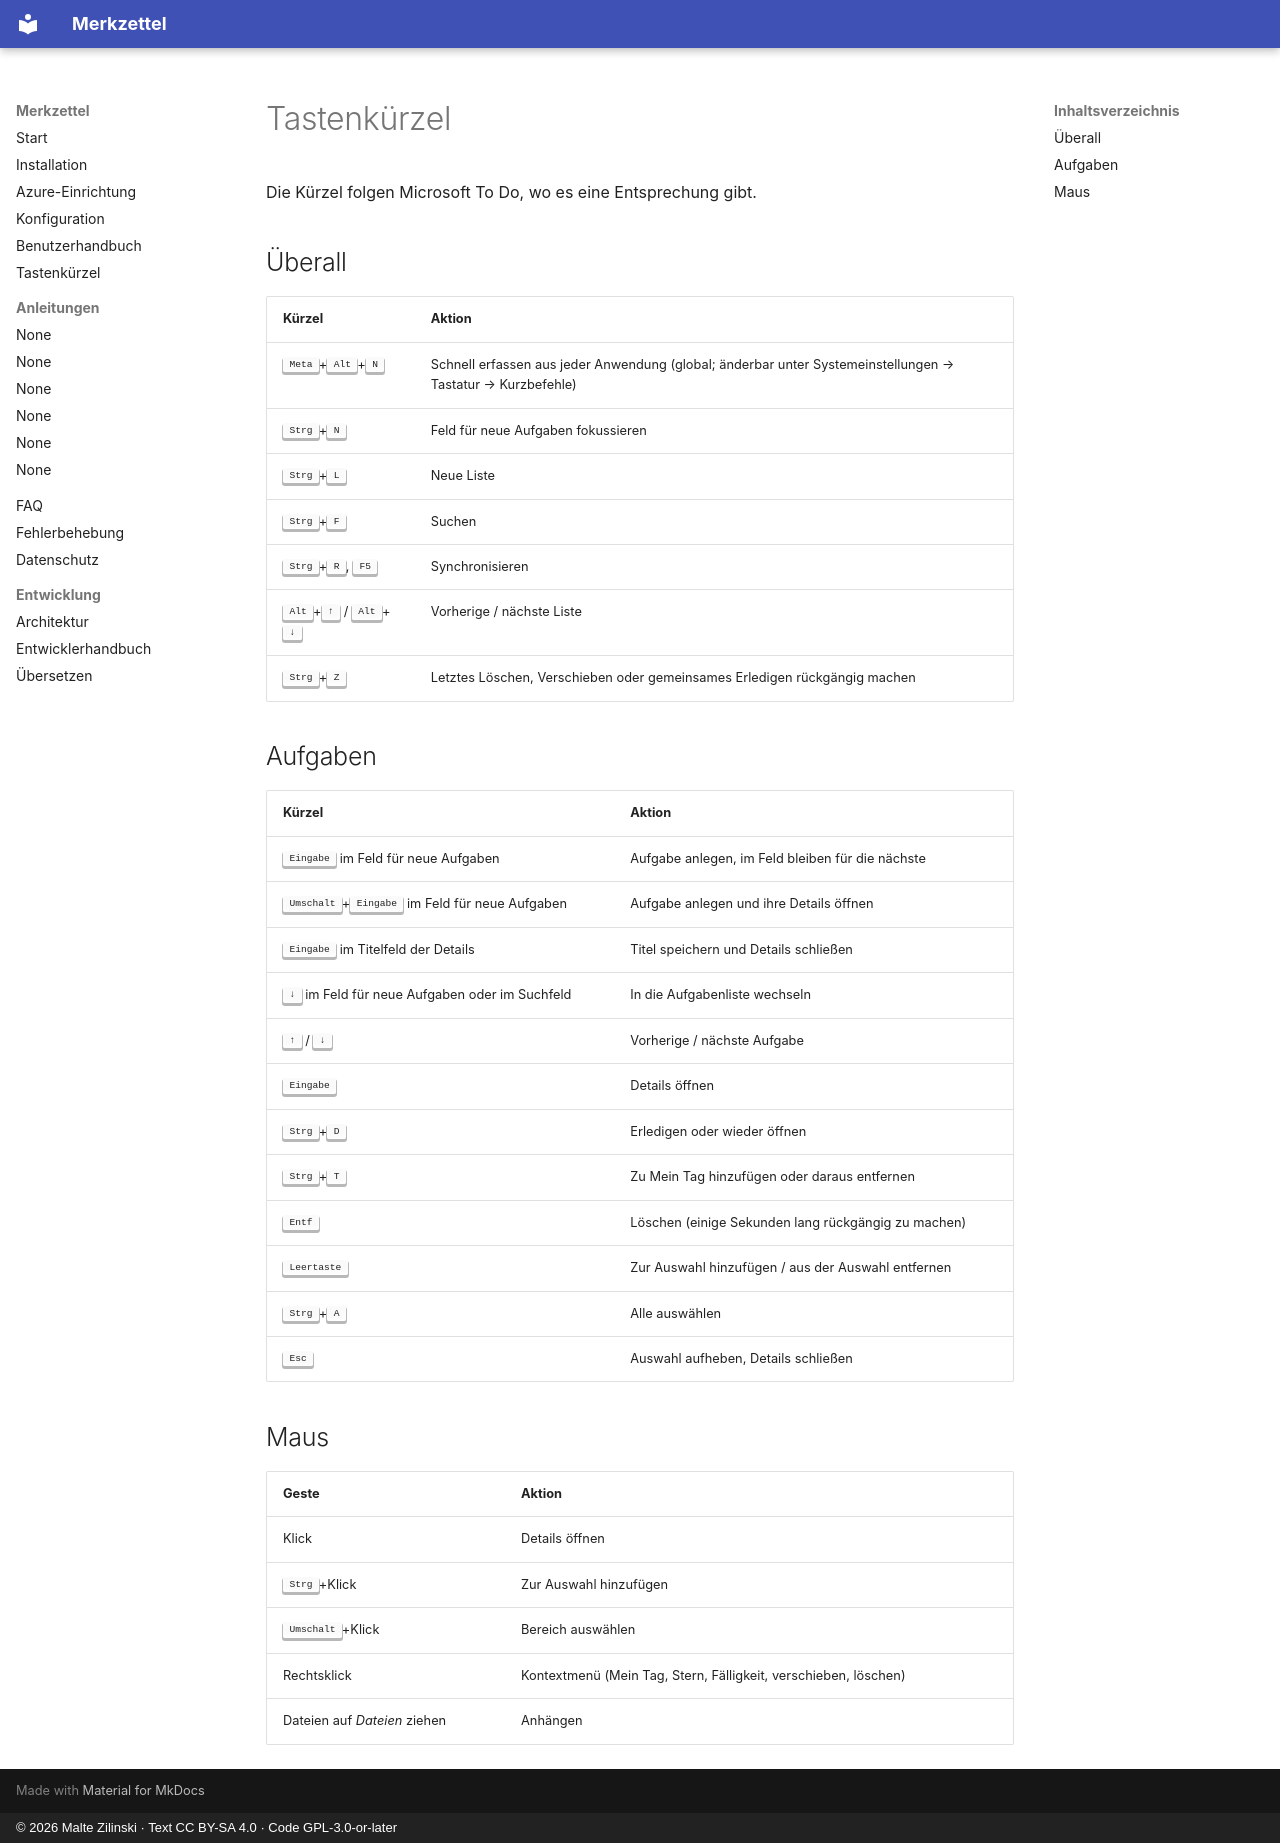

repository: mzilinski/merkzettel · page: de/shortcuts/index.html · generator: mkdocs · copyright: © 2026 Malte Zilinski · Text CC BY-SA 4.0 · Code GPL-3.0-or-later

# Tastenkürzel

Die Kürzel folgen Microsoft To Do, wo es eine Entsprechung gibt.

## Überall

| Kürzel | Aktion |
|---|---|
| <kbd>Meta</kbd>+<kbd>Alt</kbd>+<kbd>N</kbd> | Schnell erfassen aus jeder Anwendung (global; änderbar unter Systemeinstellungen → Tastatur → Kurzbefehle) |
| <kbd>Strg</kbd>+<kbd>N</kbd> | Feld für neue Aufgaben fokussieren |
| <kbd>Strg</kbd>+<kbd>L</kbd> | Neue Liste |
| <kbd>Strg</kbd>+<kbd>F</kbd> | Suchen |
| <kbd>Strg</kbd>+<kbd>R</kbd>, <kbd>F5</kbd> | Synchronisieren |
| <kbd>Alt</kbd>+<kbd>↑</kbd> / <kbd>Alt</kbd>+<kbd>↓</kbd> | Vorherige / nächste Liste |
| <kbd>Strg</kbd>+<kbd>Z</kbd> | Letztes Löschen, Verschieben oder gemeinsames Erledigen rückgängig machen |

## Aufgaben

| Kürzel | Aktion |
|---|---|
| <kbd>Eingabe</kbd> im Feld für neue Aufgaben | Aufgabe anlegen, im Feld bleiben für die nächste |
| <kbd>Umschalt</kbd>+<kbd>Eingabe</kbd> im Feld für neue Aufgaben | Aufgabe anlegen und ihre Details öffnen |
| <kbd>Eingabe</kbd> im Titelfeld der Details | Titel speichern und Details schließen |
| <kbd>↓</kbd> im Feld für neue Aufgaben oder im Suchfeld | In die Aufgabenliste wechseln |
| <kbd>↑</kbd> / <kbd>↓</kbd> | Vorherige / nächste Aufgabe |
| <kbd>Eingabe</kbd> | Details öffnen |
| <kbd>Strg</kbd>+<kbd>D</kbd> | Erledigen oder wieder öffnen |
| <kbd>Strg</kbd>+<kbd>T</kbd> | Zu Mein Tag hinzufügen oder daraus entfernen |
| <kbd>Entf</kbd> | Löschen (einige Sekunden lang rückgängig zu machen) |
| <kbd>Leertaste</kbd> | Zur Auswahl hinzufügen / aus der Auswahl entfernen |
| <kbd>Strg</kbd>+<kbd>A</kbd> | Alle auswählen |
| <kbd>Esc</kbd> | Auswahl aufheben, Details schließen |

## Maus

| Geste | Aktion |
|---|---|
| Klick | Details öffnen |
| <kbd>Strg</kbd>+Klick | Zur Auswahl hinzufügen |
| <kbd>Umschalt</kbd>+Klick | Bereich auswählen |
| Rechtsklick | Kontextmenü (Mein Tag, Stern, Fälligkeit, verschieben, löschen) |
| Dateien auf *Dateien* ziehen | Anhängen |
